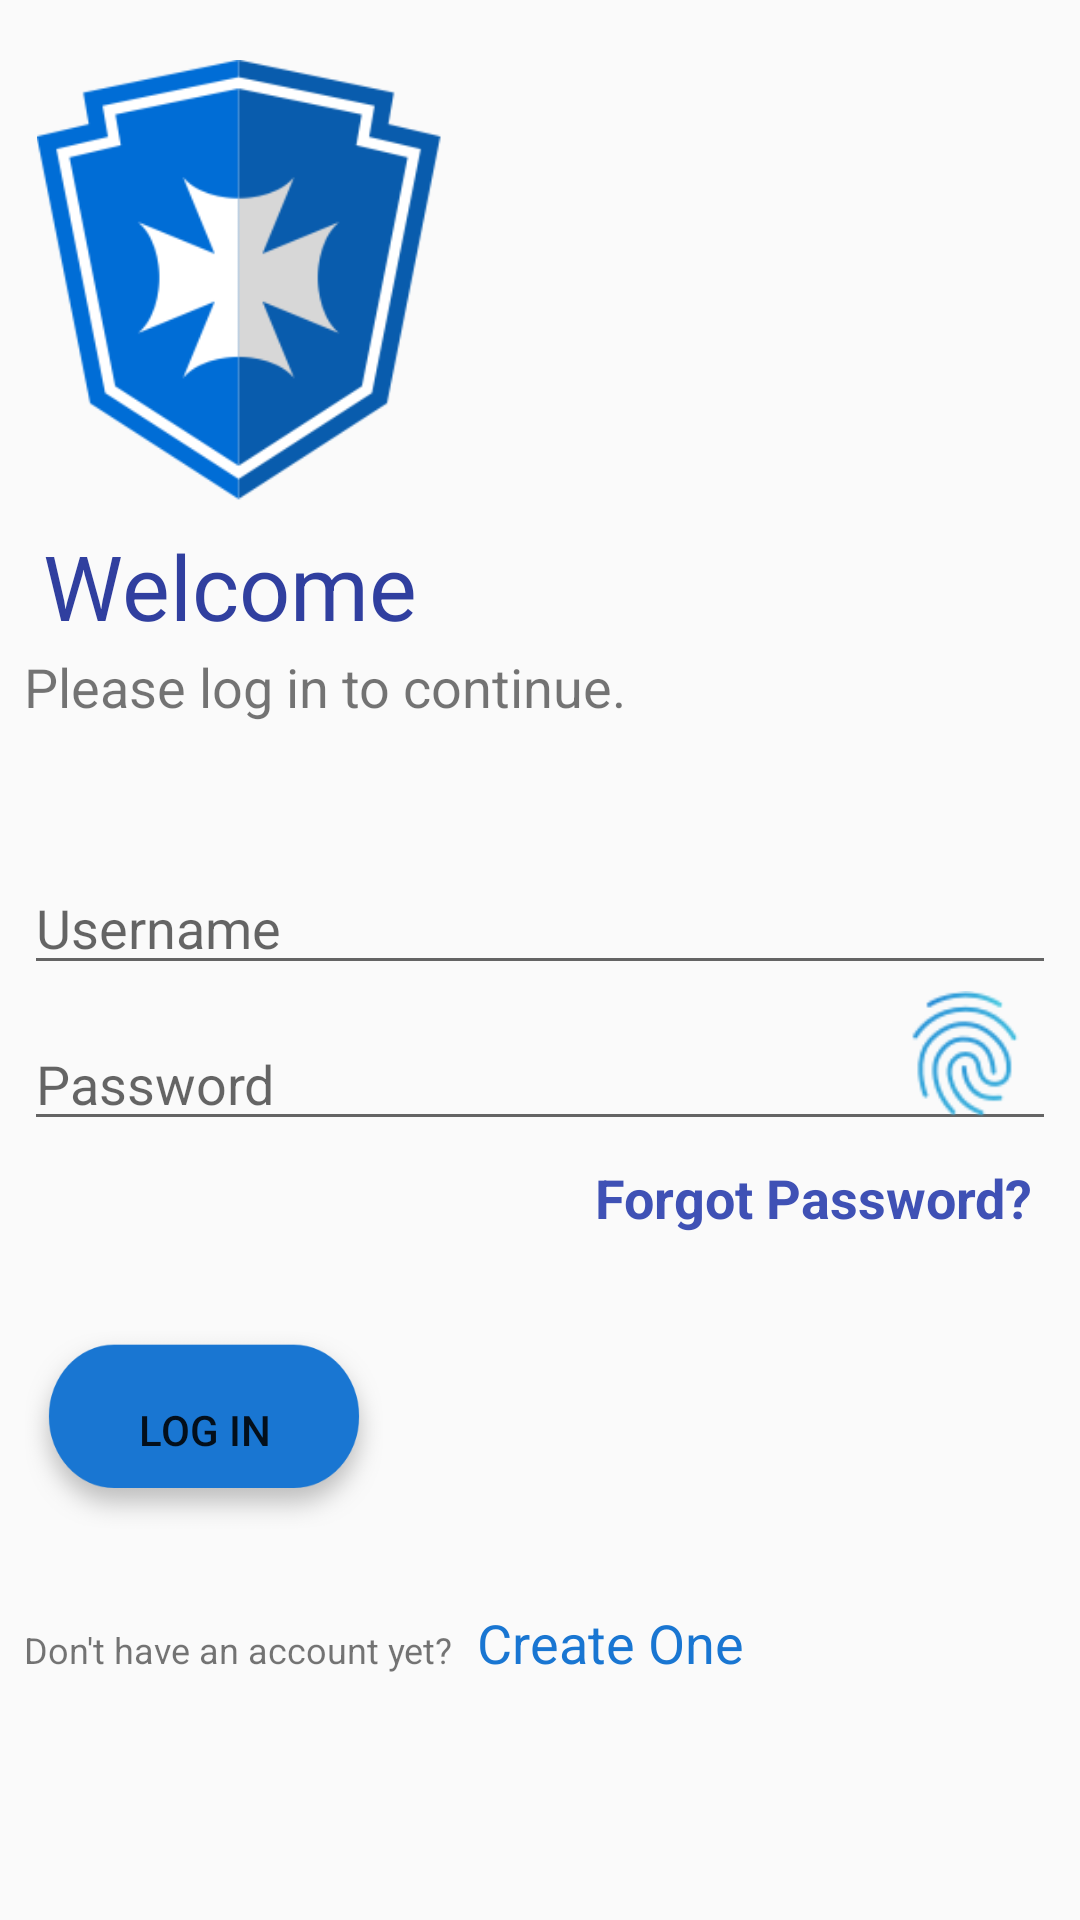

This screen was rendered from an Android layout file. Write that file and the resources it references.
<!-- AndroidManifest.xml: application theme AppTheme -->
<!-- res/layout/activity_login_.xml -->
<?xml version="1.0" encoding="utf-8"?>
<android.support.constraint.ConstraintLayout xmlns:android="http://schemas.android.com/apk/res/android"
    xmlns:app="http://schemas.android.com/apk/res-auto"
    xmlns:tools="http://schemas.android.com/tools"
    android:layout_width="match_parent"
    android:layout_height="match_parent"
    tools:context=".Login_Activity">

    <ImageView
        android:id="@+id/imgApp"
        android:layout_width="139dp"
        android:layout_height="147dp"
        android:layout_marginStart="8dp"
        android:layout_marginLeft="8dp"
        android:layout_marginTop="8dp"
        android:layout_marginEnd="8dp"
        android:layout_marginRight="8dp"
        android:layout_marginBottom="8dp"
        app:layout_constraintBottom_toTopOf="@+id/welcomeTxt"
        app:layout_constraintEnd_toEndOf="parent"
        app:layout_constraintHorizontal_bias="0.011"
        app:layout_constraintStart_toStartOf="parent"
        app:layout_constraintTop_toTopOf="parent"
        app:layout_constraintVertical_bias="1.0"
        app:srcCompat="@drawable/img_logo" />

    <TextView
        android:id="@+id/welcomeTxt"
        android:layout_width="wrap_content"
        android:layout_height="wrap_content"
        android:layout_marginStart="8dp"
        android:layout_marginLeft="8dp"
        android:layout_marginTop="8dp"
        android:layout_marginEnd="8dp"
        android:layout_marginRight="8dp"
        android:layout_marginBottom="8dp"
        android:text="Welcome"
        android:textColor="@color/colorPrimaryDark"
        android:textSize="30sp"
        app:layout_constraintBottom_toBottomOf="parent"
        app:layout_constraintEnd_toEndOf="parent"
        app:layout_constraintHorizontal_bias="0.029"
        app:layout_constraintStart_toStartOf="parent"
        app:layout_constraintTop_toTopOf="parent"
        app:layout_constraintVertical_bias="0.286" />

    <TextView
        android:id="@+id/logInView"
        android:layout_width="0dp"
        android:layout_height="wrap_content"
        android:layout_marginStart="8dp"
        android:layout_marginLeft="8dp"
        android:layout_marginTop="8dp"
        android:layout_marginEnd="8dp"
        android:layout_marginRight="8dp"
        android:layout_marginBottom="8dp"
        android:text="Please log in to continue."
        android:textSize="18sp"
        app:layout_constraintBottom_toBottomOf="parent"
        app:layout_constraintEnd_toEndOf="parent"
        app:layout_constraintHorizontal_bias="0.0"
        app:layout_constraintStart_toStartOf="parent"
        app:layout_constraintTop_toTopOf="parent"
        app:layout_constraintVertical_bias="0.348" />

    <EditText
        android:id="@+id/username"
        android:layout_width="0dp"
        android:layout_height="wrap_content"
        android:layout_marginStart="8dp"
        android:layout_marginLeft="8dp"
        android:layout_marginTop="8dp"
        android:layout_marginEnd="8dp"
        android:layout_marginRight="8dp"
        android:layout_marginBottom="8dp"
        android:ems="10"
        android:hint="Username"
        android:inputType="textPersonName"
        app:layout_constraintBottom_toBottomOf="parent"
        app:layout_constraintEnd_toEndOf="parent"
        app:layout_constraintHorizontal_bias="0.0"
        app:layout_constraintStart_toStartOf="parent"
        app:layout_constraintTop_toTopOf="parent"
        app:layout_constraintVertical_bias="0.479" />

    <EditText
        android:id="@+id/password"
        android:layout_width="0dp"
        android:layout_height="wrap_content"
        android:layout_marginStart="8dp"
        android:layout_marginLeft="8dp"
        android:layout_marginTop="8dp"
        android:layout_marginEnd="8dp"
        android:layout_marginRight="8dp"
        android:layout_marginBottom="8dp"
        android:layout_weight="1"
        android:ems="10"
        android:hint="Password"
        android:inputType="textPassword"
        app:layout_constraintBottom_toBottomOf="parent"
        app:layout_constraintEnd_toEndOf="parent"
        app:layout_constraintHorizontal_bias="0.0"
        app:layout_constraintStart_toStartOf="parent"
        app:layout_constraintTop_toTopOf="parent"
        app:layout_constraintVertical_bias="0.568" />

    <ImageView
        android:id="@+id/fingerImg"
        android:layout_width="47dp"
        android:layout_height="42dp"
        android:layout_marginStart="8dp"
        android:layout_marginLeft="8dp"
        android:layout_marginTop="8dp"
        android:layout_marginEnd="8dp"
        android:layout_marginRight="8dp"
        android:layout_marginBottom="8dp"
        android:layout_weight="1"
        app:layout_constraintBottom_toBottomOf="parent"
        app:layout_constraintEnd_toEndOf="parent"
        app:layout_constraintHorizontal_bias="0.977"
        app:layout_constraintStart_toStartOf="parent"
        app:layout_constraintTop_toTopOf="parent"
        app:layout_constraintVertical_bias="0.554"
        app:srcCompat="@drawable/icn_finger_print" />

    <Button
        android:id="@+id/loginBtn"
        android:layout_width="120dp"
        android:layout_height="66dp"
        android:layout_marginStart="8dp"
        android:layout_marginLeft="8dp"
        android:layout_marginTop="8dp"
        android:layout_marginEnd="8dp"
        android:layout_marginRight="8dp"
        android:layout_marginBottom="8dp"
        android:background="@drawable/btn_login"
        android:text="Log In"
        android:textColor="@color/common_google_signin_btn_text_dark_default"
        app:layout_constraintBottom_toBottomOf="parent"
        app:layout_constraintEnd_toEndOf="parent"
        app:layout_constraintHorizontal_bias="0.0"
        app:layout_constraintStart_toStartOf="parent"
        app:layout_constraintTop_toTopOf="parent"
        app:layout_constraintVertical_bias="0.781" />

    <Button
        android:id="@+id/forgotBtn"
        style="@style/Widget.MaterialComponents.Button.TextButton"
        android:layout_width="wrap_content"
        android:layout_height="wrap_content"
        android:layout_marginStart="8dp"
        android:layout_marginLeft="8dp"
        android:layout_marginTop="8dp"
        android:layout_marginEnd="8dp"
        android:layout_marginRight="8dp"
        android:layout_marginBottom="8dp"
        android:text="Forgot Password?"
        android:textColorLink="@color/general_active_color"
        android:textSize="18sp"
        android:textStyle="bold"
        app:layout_constraintBottom_toBottomOf="parent"
        app:layout_constraintEnd_toEndOf="parent"
        app:layout_constraintHorizontal_bias="1.0"
        app:layout_constraintStart_toStartOf="parent"
        app:layout_constraintTop_toTopOf="parent"
        app:layout_constraintVertical_bias="0.638" />

    <TextView
        android:id="@+id/NoAccTxt"
        android:layout_width="wrap_content"
        android:layout_height="wrap_content"
        android:layout_marginStart="8dp"
        android:layout_marginLeft="8dp"
        android:layout_marginTop="8dp"
        android:layout_marginBottom="8dp"
        android:layout_weight="1"
        android:text="Don't have an account yet?"
        android:textSize="12sp"
        app:layout_constraintBottom_toBottomOf="parent"
        app:layout_constraintStart_toStartOf="parent"
        app:layout_constraintTop_toTopOf="parent"
        app:layout_constraintVertical_bias="0.878" />

    <Button
        android:id="@+id/regBtn"
        style="@style/Widget.MaterialComponents.Button.TextButton"
        android:layout_width="wrap_content"
        android:layout_height="wrap_content"
        android:layout_marginTop="8dp"
        android:layout_marginBottom="8dp"
        android:layout_weight="1"
        android:text="Create One"
        android:textAllCaps="false"
        android:textColor="@color/colorAccent"
        android:textSize="18sp"
        app:layout_constraintBottom_toBottomOf="parent"
        app:layout_constraintStart_toEndOf="@+id/NoAccTxt"
        app:layout_constraintTop_toTopOf="parent"
        app:layout_constraintVertical_bias="0.895" />

</android.support.constraint.ConstraintLayout>
<!-- resources referenced by this layout -->
<resources>
  <color name="colorAccent">#1976D2</color>
  <color name="colorPrimaryDark">#303F9F</color>
  <color name="general_active_color">#1976D2</color>
  <!-- drawable btn_login: png bitmap (drawable, 15968 bytes) -->
  <!-- drawable icn_finger_print: png bitmap (drawable, 4369 bytes) -->
  <!-- drawable img_logo: png bitmap (drawable, 15683 bytes) -->
  <style name="AppTheme" parent="Theme.AppCompat.Light.DarkActionBar">
      
      <item name="colorPrimary">@color/colorPrimary</item>
      <item name="colorPrimaryDark">@color/colorPrimaryDark</item>
      <item name="colorAccent">@color/colorAccent</item>
      <item name="windowActionBar">false</item>
      <item name="windowNoTitle">true</item>
    </style>
  <color name="colorPrimary">#3F51B5</color>
</resources>
